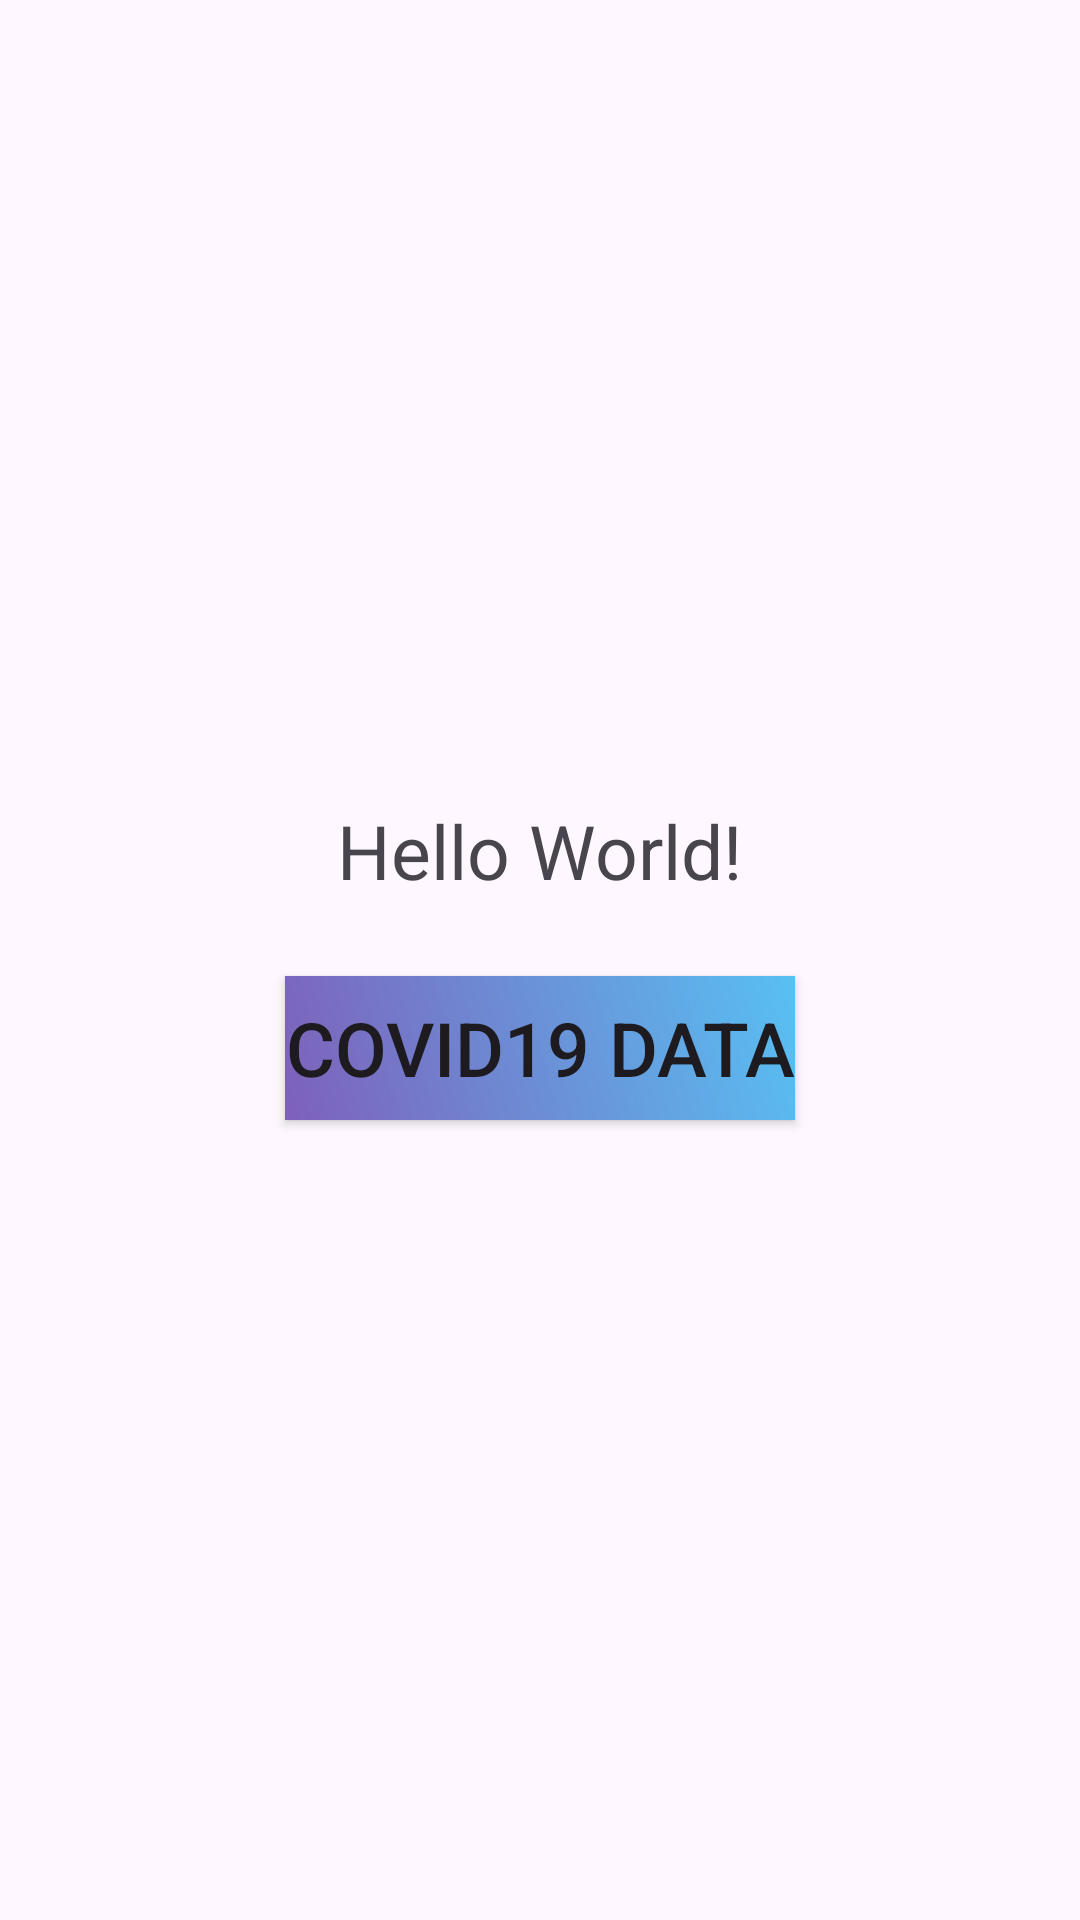

Write the Android layout XML for this screen, with the resource values it uses.
<!-- AndroidManifest.xml: application theme Theme.GLocationMain1 -->
<!-- res/layout/activity_main.xml -->
<?xml version="1.0" encoding="utf-8"?>
<RelativeLayout xmlns:android="http://schemas.android.com/apk/res/android"
    xmlns:app="http://schemas.android.com/apk/res-auto"
    xmlns:tools="http://schemas.android.com/tools"
    android:id="@+id/main"
    android:layout_width="match_parent"
    android:layout_height="match_parent"
    tools:context=".MainActivity">
    <LinearLayout
        android:layout_width="match_parent"
        android:layout_height="match_parent"
        android:orientation="vertical"
        android:gravity="center">

    <TextView
        android:id="@+id/tv"
        android:layout_width="wrap_content"
        android:layout_height="wrap_content"
        android:text="Hello World!"
        android:textSize="25dp"
        app:layout_constraintBottom_toBottomOf="parent"
        app:layout_constraintEnd_toEndOf="parent"
        app:layout_constraintStart_toStartOf="parent"
        app:layout_constraintTop_toTopOf="parent" />
        <Button
            android:id="@+id/cvid"
            android:layout_marginTop="25dp"
            android:layout_width="wrap_content"
            android:layout_height="wrap_content"
            android:text="Covid19 Data"
            android:background="@drawable/covid19_bg"
            android:textSize="25dp"/>
    </LinearLayout>
</RelativeLayout>
<!-- resources referenced by this layout -->
<resources>
  <!-- drawable covid19_bg (drawable) -->
  <?xml version="1.0" encoding="utf-8"?>
  <shape xmlns:android="http://schemas.android.com/apk/res/android">
      
      
      <gradient android:angle="45"
          android:endColor="#58C0F3"
          android:startColor="#7E60BA"
          />
  
  </shape>
  <style name="Theme.GLocationMain1" parent="Base.Theme.GLocationMain1" />
  <style name="Base.Theme.GLocationMain1" parent="Theme.Material3.DayNight.NoActionBar">
          
          
      </style>
</resources>
